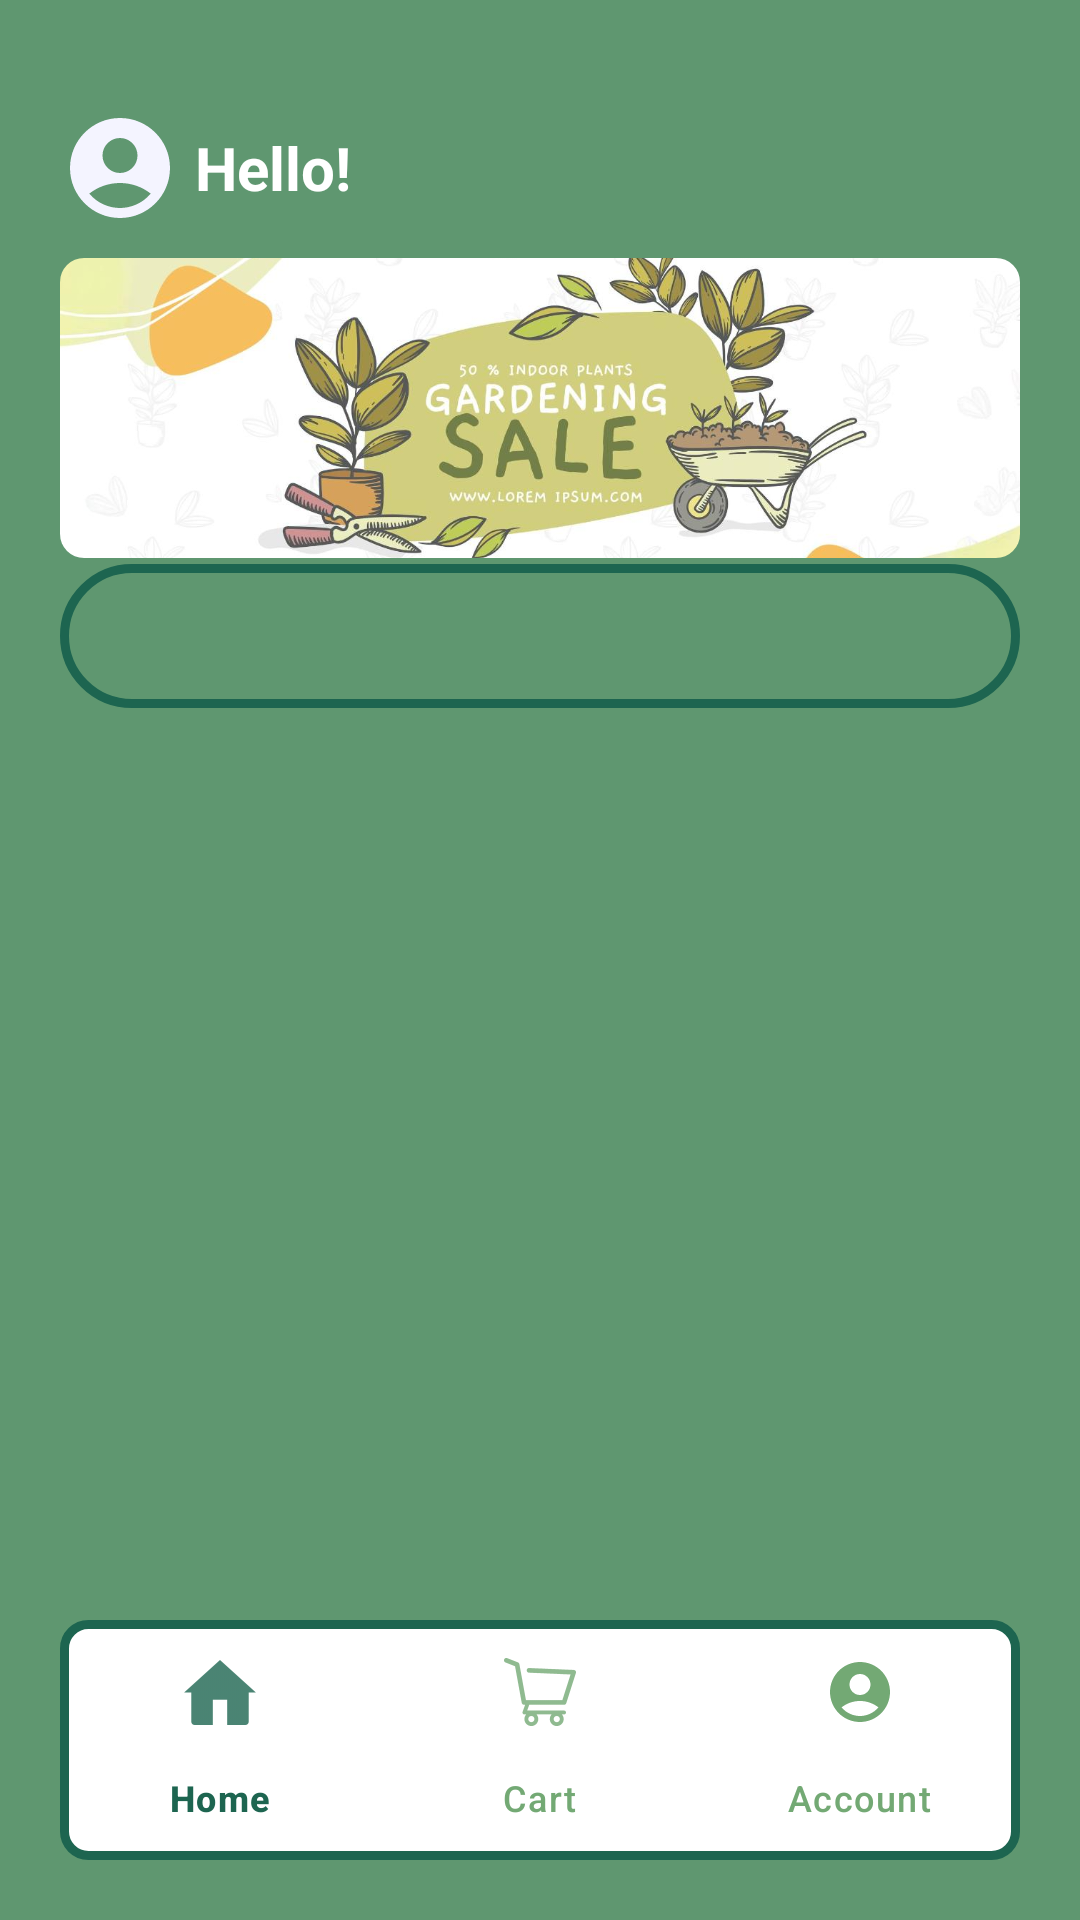

This screen was rendered from an Android layout file. Write that file and the resources it references.
<!-- AndroidManifest.xml: application theme Theme.Plantly -->
<!-- res/layout/activity_home_page.xml -->
<RelativeLayout xmlns:android="http://schemas.android.com/apk/res/android"
    xmlns:app="http://schemas.android.com/apk/res-auto"
    xmlns:tools="http://schemas.android.com/tools"
    android:layout_width="match_parent"
    android:layout_height="match_parent"
    android:background="@color/app_color"
    android:padding="20dp"
    tools:context=".HomePageActivity">


    <LinearLayout
        android:id="@+id/layout_greetingAndSearchbar"
        android:layout_width="match_parent"
        android:layout_height="wrap_content"
        android:orientation="vertical">

        <LinearLayout
            android:layout_width="match_parent"
            android:layout_height="wrap_content"
            android:layout_marginTop="16dp"
            android:layout_marginBottom="5dp"
            android:gravity="center_vertical"
            android:orientation="horizontal">

            <ImageView
                android:id="@+id/profileIcon"
                android:layout_width="40dp"
                android:layout_height="40dp"
                android:layout_marginEnd="5dp"
                android:scaleType="centerCrop"
                android:src="@drawable/ic_profile_placeholder" />

            <TextView
                android:id="@+id/tvGreeting"
                android:layout_width="0dp"
                android:layout_height="wrap_content"
                android:layout_weight="1"
                android:text="Hello!"
                android:textColor="@color/white"
                android:textSize="20sp"
                android:textStyle="bold" />
        </LinearLayout>


</LinearLayout>


    <LinearLayout
        android:id="@+id/layout_homeBanner"
        android:layout_width="match_parent"
        android:layout_height="wrap_content"
        android:layout_below="@+id/layout_greetingAndSearchbar"
        android:layout_marginTop="5dp"
        android:background="@drawable/border"
        android:clipToOutline="true"
        >

        <ImageView
            android:id="@+id/homeBanner"
            android:layout_width="match_parent"
            android:layout_height="100dp"
            android:scaleType="centerCrop"
            android:src="@drawable/homebanner"

            />
    </LinearLayout>


    <LinearLayout
        android:id="@+id/layout_tabLayout"
        android:layout_width="match_parent"
        android:layout_height="0dp"
        android:layout_below="@+id/layout_homeBanner"
        android:layout_above="@+id/layout_bottomNav"
        android:orientation="vertical"
        android:layout_marginTop="2dp">

        <com.google.android.material.tabs.TabLayout
            android:id="@+id/tabLayout"
            android:layout_width="match_parent"
            android:layout_height="wrap_content"
            android:background="@drawable/border_for_tab"
            android:contentDescription="@string/app_name"
            app:tabIndicator="@drawable/card"
            app:tabIndicatorAnimationMode="elastic"
            app:tabIndicatorColor="@color/app_color_dark"
            app:tabIndicatorFullWidth="true"
            app:tabIndicatorGravity="stretch"
            app:tabMode="fixed"
            app:tabSelectedTextColor="@color/white" />

        <androidx.viewpager2.widget.ViewPager2
            android:id="@+id/viewPager2"
            android:layout_width="match_parent"
            android:layout_height="0dp"
            android:layout_weight="1" />
    </LinearLayout>


    <LinearLayout
        android:id="@+id/layout_bottomNav"
        android:layout_width="match_parent"
        android:layout_height="wrap_content"
        android:layout_alignParentBottom="true">

        <com.google.android.material.bottomnavigation.BottomNavigationView
            android:id="@+id/bottomNavBar"
            android:layout_width="match_parent"
            android:layout_height="wrap_content"
            android:background="@drawable/card_with_border"
            app:itemIconTint="@drawable/select"
            app:itemTextColor="@drawable/select"
            app:menu="@menu/bottom_nav_menu" />
    </LinearLayout>
</RelativeLayout>
<!-- resources referenced by this layout -->
<resources>
  <color name="app_color">#5F9770</color>
  <color name="app_color_dark">#1D6550</color>
  <color name="white">#FFFFFF</color>
  <!-- drawable border (drawable) -->
  <?xml version="1.0" encoding="utf-8"?>
  <shape xmlns:android="http://schemas.android.com/apk/res/android">
  
      <stroke
          android:width="3dp"
          android:color="@color/app_color_dark" />
      <corners android:radius="8dp" />
  </shape>
  <!-- drawable border_for_tab (drawable) -->
  <?xml version="1.0" encoding="utf-8"?>
  <shape xmlns:android="http://schemas.android.com/apk/res/android">
  
      <stroke
          android:width="3dp"
          android:color="@color/app_color_dark" />
      <corners android:radius="30dp" />
  </shape>
  <!-- drawable card (drawable) -->
  <?xml version="1.0" encoding="utf-8"?>
  <shape xmlns:android="http://schemas.android.com/apk/res/android" android:shape="rectangle">
  
      <solid android:color="#5F9770"/>
      <corners android:radius="30dp"
          />
  
  </shape>
  <!-- drawable card_with_border (drawable) -->
  <?xml version="1.0" encoding="utf-8"?>
  <shape xmlns:android="http://schemas.android.com/apk/res/android" android:shape="rectangle">
  
      <solid android:color="@color/white"/>
      <stroke
          android:width="3dp"
          android:color="@color/app_color_dark" />
      <corners android:radius="8dp" />
  
  </shape>
  <!-- drawable homebanner: png bitmap (drawable, 702235 bytes) -->
  <!-- drawable ic_profile_placeholder (drawable) -->
  <vector xmlns:android="http://schemas.android.com/apk/res/android" android:height="24dp" android:tint="#F4F4FF" android:viewportHeight="24" android:viewportWidth="24" android:width="24dp">
        
      <path android:fillColor="@android:color/white" android:pathData="M12,2C6.48,2 2,6.48 2,12s4.48,10 10,10s10,-4.48 10,-10S17.52,2 12,2zM12,6c1.93,0 3.5,1.57 3.5,3.5S13.93,13 12,13s-3.5,-1.57 -3.5,-3.5S10.07,6 12,6zM12,20c-2.03,0 -4.43,-0.82 -6.14,-2.88C7.55,15.8 9.68,15 12,15s4.45,0.8 6.14,2.12C16.43,19.18 14.03,20 12,20z"/>
      
  </vector>
  <!-- drawable select (drawable) -->
  <?xml version="1.0" encoding="utf-8"?>
  <selector xmlns:android="http://schemas.android.com/apk/res/android">
      <item android:color="@color/app_color_dark"
          android:state_selected="true"/>
      <item android:color="@color/app_color_light"
          android:state_selected="false"/>
  
  </selector>
  <string name="app_name">Plantly</string>
  <style name="Theme.Plantly" parent="Base.Theme.Plantly" />
  <color name="app_color_light">#73A974</color>
  <style name="Base.Theme.Plantly" parent="Theme.Material3.DayNight.NoActionBar">
          
          <item name="android:windowIsTranslucent">true</item>
  
      </style>
</resources>
